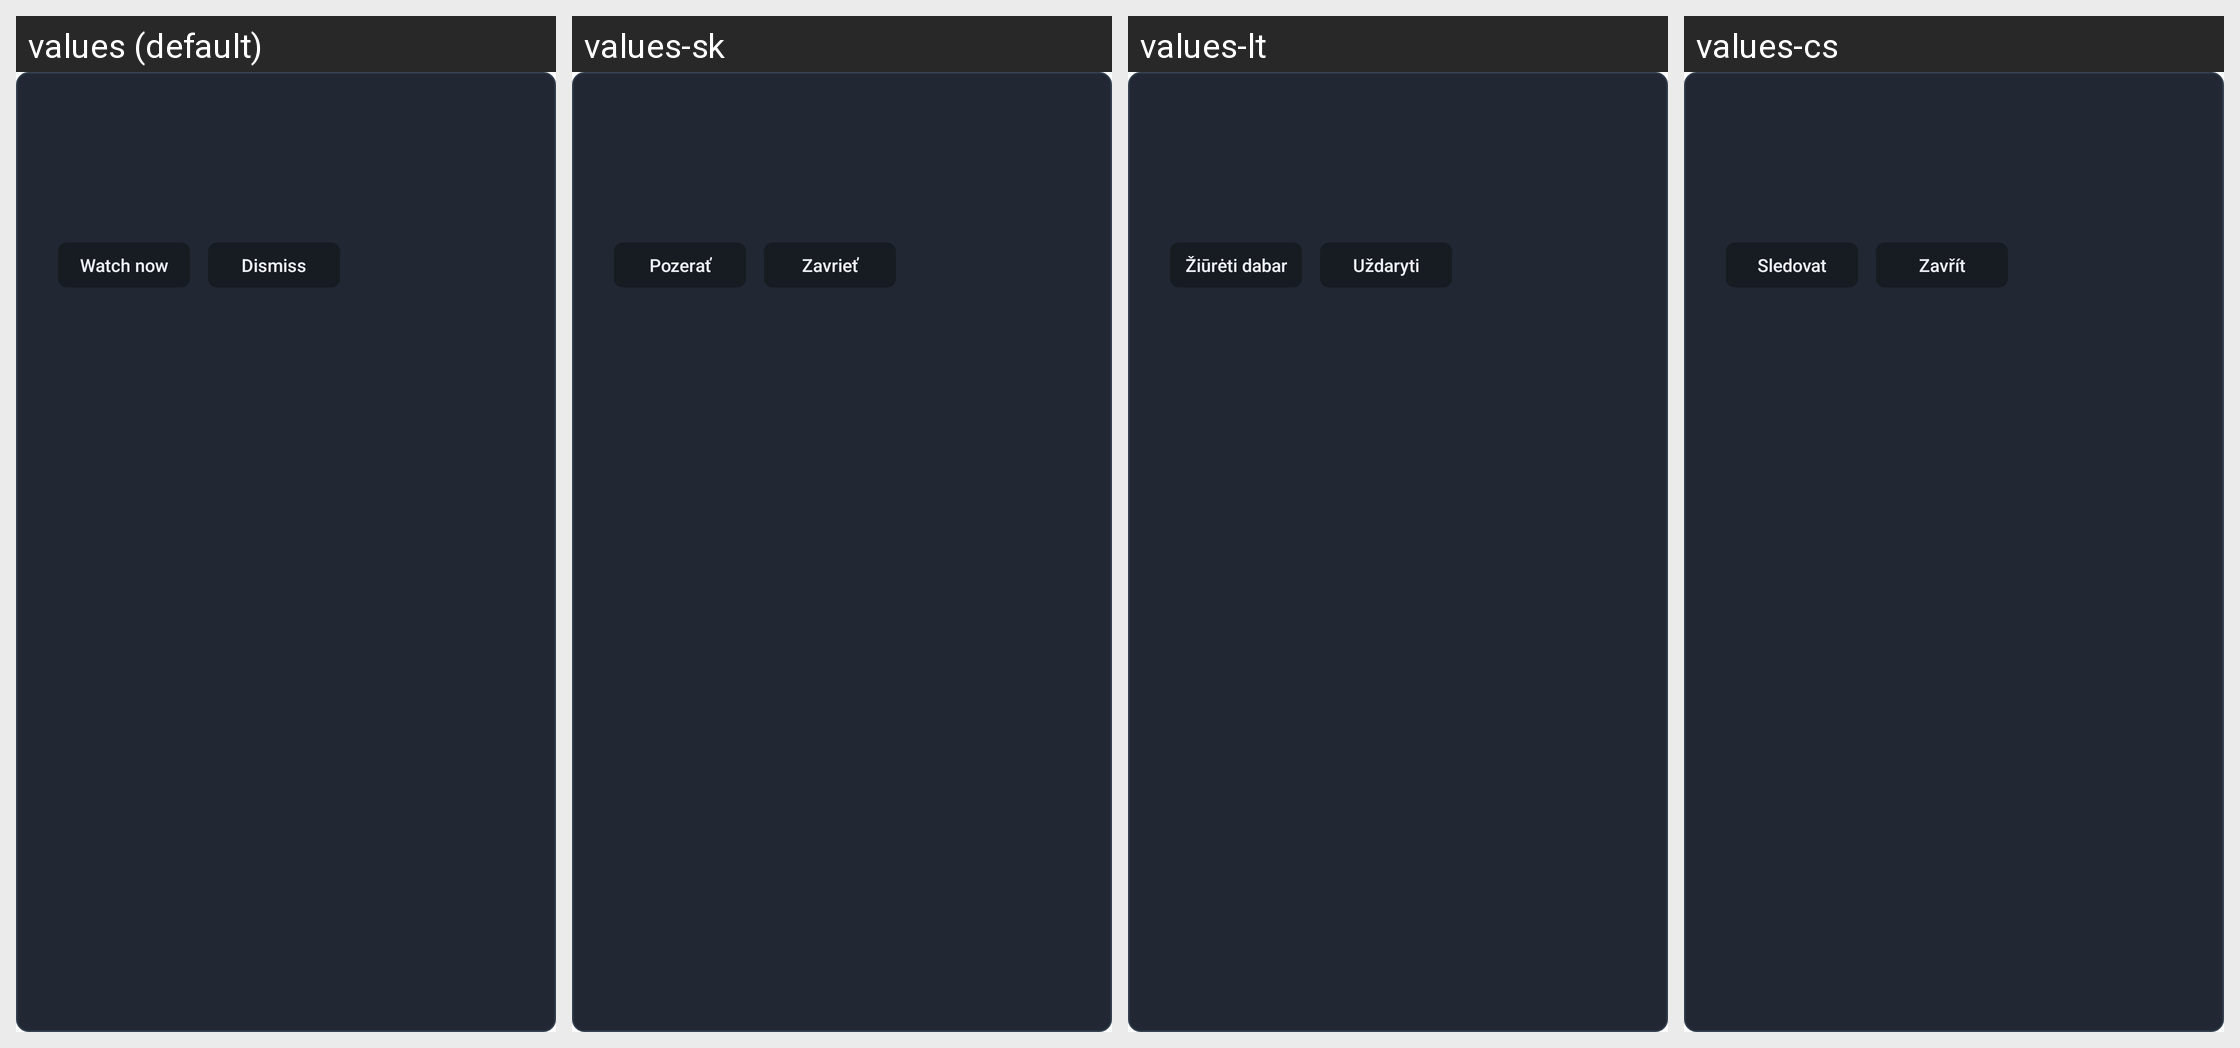

This grid shows one Android layout under several languages. Give, for every string resource on the screen, its name, the default text and each shown locale's text.
Android screen res/layout/activity_reminder_popup.xml rendered under 4 locales, left to right: values (default), values-sk, values-lt, values-cs. Device: Nexus 5 (rendered at 1080×1920; each locale shown at half size, 540×960, under a caption strip naming it); theme Theme.Tellybox.Popup.
Other locales in the repository, not shown: values-ar, values-bg, values-da, values-de, values-el, values-es, values-fi, values-fr, values-hr, values-hu, values-it, values-iw, values-ka, values-lv, values-nl, values-no, values-pl, values-pt, values-pt-rBR, values-ro, values-ru, values-sl, values-sr, values-sv, values-tr, values-uk, values-vi, values-zh-rCN.
Strings drawn on this screen, with the default value and each locale's value (text and hints the layout hard-codes, and strings that could not be matched under every locale, appear in the picture but are not listed):

reminder_watch
  values: Watch now
  values-sk: Pozerať
  values-lt: Žiūrėti dabar
  values-cs: Sledovat

reminder_dismiss
  values: Dismiss
  values-sk: Zavrieť
  values-lt: Uždaryti
  values-cs: Zavřít
